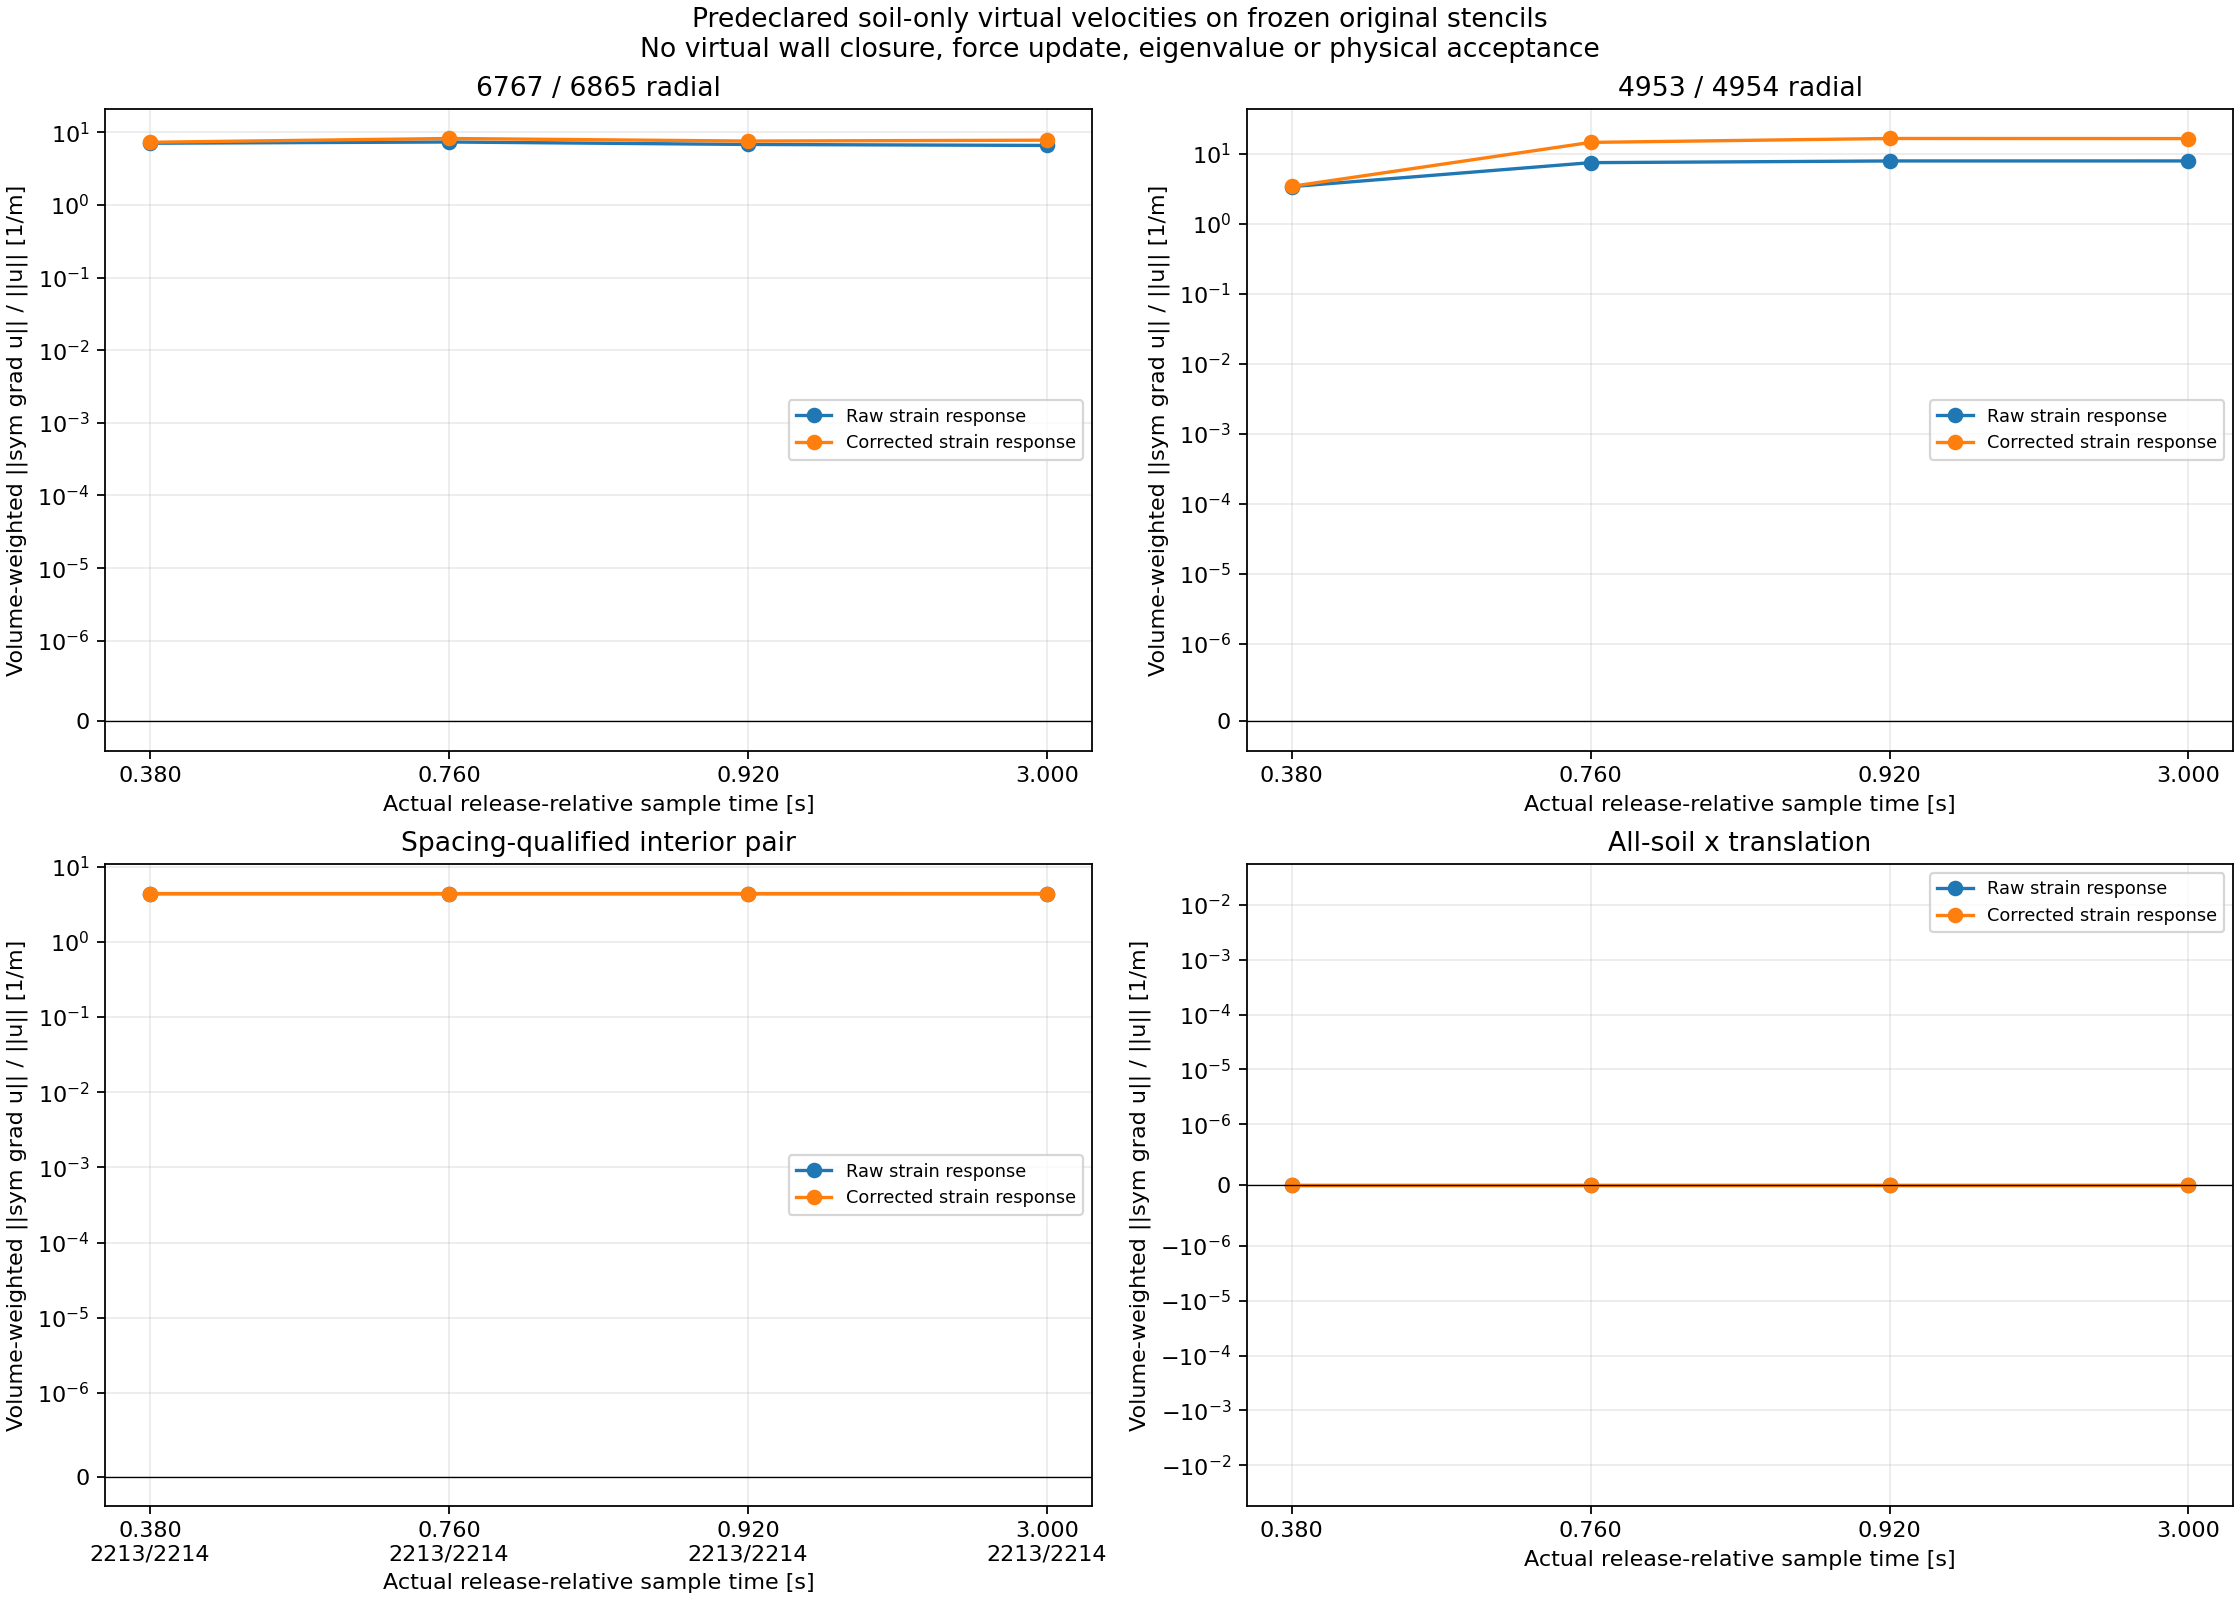

Values plotted in this chart, from the file beside it:
part, probe, id_i, id_j, r_m, soil_directed_edges, P_frozen_stress, Iraw, IC, G1_gap, raw_closure_residual, arithmetic_budget, Vnorm_u, Vnorm_symLraw, Vnorm_symLC, Vnorm_traceLraw, Vnorm_traceLC, symLraw_over_u_s_1, symLC_over_u_s_1, soil_only, walls_closed, time_s, tau_s, completed_step
38, pair6767_6865, 6767, 6865, 0.09194, 178286, 0.7265, -0.7265, -5.016, -4.289, -5.6621374255882984e-14, 4.8045037049376394e-06, 0.02828, 0.1995, 0.2057, 0.1783, 0.1831, 7.057, 7.275, 1, 0, 10.38, 0.38, 2076001
38, pair4953_4954, 4953, 4954, 0.02773, 178286, -11.67, 11.67, 11.51, -0.1578, 5.3290705182007514e-15, 7.4956667257805817e-07, 0.02829, 0.09665, 0.0974, 0.08951, 0.09012, 3.417, 3.443, 1, 0, 10.38, 0.38, 2076001
38, healthy_pair, 2213, 2214, 0.03997, 178286, -0.0314, 0.0314, 0.05357, 0.02217, -7.9936057773011271e-15, 7.5596086074862681e-06, 0.02827, 0.1234, 0.124, 0.1134, 0.1139, 4.365, 4.385, 1, 0, 10.38, 0.38, 2076001
38, translation_x, 4294967295, 4294967295, 0, 178286, -3.2898128665692639e-12, 0, 0, 0, -3.2898128665692639e-12, 0.008359, 2.828, 0, 0, 0, 0, 0, 0, 1, 0, 10.38, 0.38, 2076001
76, pair6767_6865, 6767, 6865, 0.0278, 180926, 32.81, -32.81, -29.24, 3.574, -1.3500311979441904e-13, 4.2478864919832187e-06, 0.02828, 0.2075, 0.232, 0.1229, 0.1316, 7.338, 8.202, 1, 0, 10.76, 0.76, 2152001
76, pair4953_4954, 4953, 4954, 0.02638, 180926, -57.85, 57.85, 154.8, 96.99, 4.9737991503207013e-14, 2.9484370180952703e-06, 0.0285, 0.2142, 0.4171, 0.195, 0.3682, 7.515, 14.64, 1, 0, 10.76, 0.76, 2152001
76, healthy_pair, 2213, 2214, 0.03997, 180926, -0.01241, 0.01241, 0.03409, 0.02168, -1.7319479184152442e-14, 7.5502013216864577e-06, 0.02827, 0.1234, 0.124, 0.1134, 0.1139, 4.364, 4.385, 1, 0, 10.76, 0.76, 2152001
76, translation_x, 4294967295, 4294967295, 0, 180926, -4.2902570385194849e-11, 0, 0, 0, -4.2902570385194849e-11, 0.009408, 2.828, 0, 0, 0, 0, 0, 0, 1, 0, 10.76, 0.76, 2152001
92, pair6767_6865, 6767, 6865, 0.01976, 181678, 43.63, -43.63, -54.06, -10.43, -5.6843418860808015e-14, 4.0614731595838544e-06, 0.02828, 0.1919, 0.2138, 0.1286, 0.138, 6.787, 7.559, 1, 0, 10.92, 0.92, 2184001
92, pair4953_4954, 4953, 4954, 0.026, 181678, -35.34, 35.34, 104.8, 69.48, -2.1316282072803006e-14, 2.2725936184960674e-06, 0.0285, 0.2265, 0.4745, 0.2081, 0.427, 7.947, 16.65, 1, 0, 10.92, 0.92, 2184001
92, healthy_pair, 2213, 2214, 0.03997, 181678, -0.0009539, 0.0009539, 0.02189, 0.02094, 2.1049828546892968e-13, 7.5202310051574492e-06, 0.02827, 0.1234, 0.124, 0.1134, 0.1139, 4.364, 4.385, 1, 0, 10.92, 0.92, 2184001
92, translation_x, 4294967295, 4294967295, 0, 181678, -1.7411139197065495e-10, 0, 0, 0, -1.7411139197065495e-10, 0.009672, 2.828, 0, 0, 0, 0, 0, 0, 1, 0, 10.92, 0.92, 2184001
300, pair6767_6865, 6767, 6865, 0.002534, 182626, 0.8437, -0.8437, -5.887, -5.044, 7.8825834748386114e-15, 3.1441549025981315e-06, 0.02831, 0.1863, 0.22, 0.1303, 0.1605, 6.581, 7.771, 1, 0, 13, 3, 2600000
300, pair4953_4954, 4953, 4954, 0.02624, 182626, -10.33, 10.33, 25.51, 15.17, -5.3290705182007514e-15, 8.4868750277836357e-07, 0.02851, 0.2267, 0.4732, 0.2082, 0.4252, 7.952, 16.6, 1, 0, 13, 3, 2600000
300, healthy_pair, 2213, 2214, 0.03996, 182626, 0.004229, -0.004229, 0.01637, 0.0206, -3.5971225997855072e-14, 7.7020815438726591e-06, 0.02827, 0.1234, 0.1239, 0.1133, 0.1139, 4.364, 4.384, 1, 0, 13, 3, 2600000
300, translation_x, 4294967295, 4294967295, 0, 182626, -3.1608493600288057e-11, 0, 0, 0, -3.1608493600288057e-11, 0.007819, 2.828, 0, 0, 0, 0, 0, 0, 1, 0, 13, 3, 2600000
